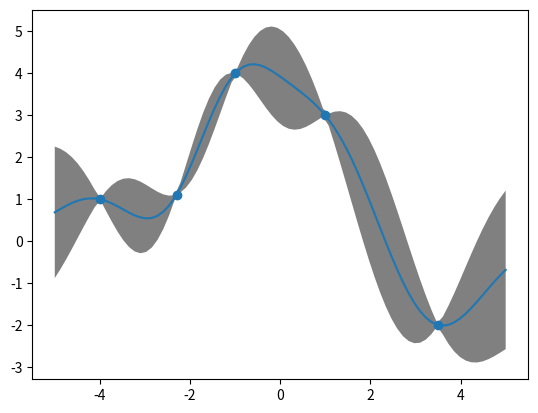

Generate this figure with matplotlib:
#!/usr/bin/env python
# Test script for Gaussian Process Regression.
# x : set of positions [num_pos, vec] which can be a vector.
# f : Gaussian Process, scalar.
# y : f + noise (scalar), scalar.
# self.f_bar : mean in predictive distribution
# self.cov   : covariance matrix in predictive distribution
# [redacted]
import numpy as np
import matplotlib.pyplot as plt


class GaussianProcessRegression:
    def __init__(self, x, x_train, y_train, noiselevel):
        self.x = x
        self.x_train = x_train
        self.y_train = y_train
        self.noiselevel = noiselevel
        self.K = self.kernel(self.x_train, self.x_train)
        self.K_astarisc = self.kernel(self.x, self.x_train)
        self.noise_mat = self.noiselevel*np.eye(self.x_train.shape[0])
        self.K_I = self.K + self.noise_mat
        self.L = np.linalg.cholesky(self.K_I)
        self.f_bar = self.K_astarisc @\
            np.linalg.lstsq(self.L.T, np.linalg.lstsq(self.L, self.y_train,
                                                      rcond=None)[0],
                            rcond=None)[0]
        self.K_double_astarisc = self.kernel(self.x, self.x)
        self.V = np.linalg.lstsq(self.L, self.K_astarisc.T, rcond=None)[0]
        self.conv = self.K_double_astarisc - self.V.T @ self.V
        self.std = np.diag(self.conv)**0.5

    def kernel(self, x1, x2):
        K = np.zeros((x1.shape[0], x2.shape[0]))
        for p, xp in enumerate(x1):
            for q, xq in enumerate(x2):
                K[p, q] = np.exp(-0.5*np.sum((xp - xq)**2))
        return(K)


def run():
    x = np.linspace(-5., 5., 80)
    x_train = np.array([-2.3, 1.0, 3.5, -1.0, -4.0])
    y_train = np.array([1.11, 3.00,  -2.00, 4.0, 1.0])
    noiselevel = 0.000000000001
    prj = GaussianProcessRegression(x, x_train, y_train, noiselevel)
    plt.fill_between(x, prj.f_bar + 2.*prj.std, prj.f_bar - 2.*prj.std,
                     fc='gray')
    plt.scatter(x_train, y_train)
    plt.plot(x, prj.f_bar)
    plt.show()


run()
